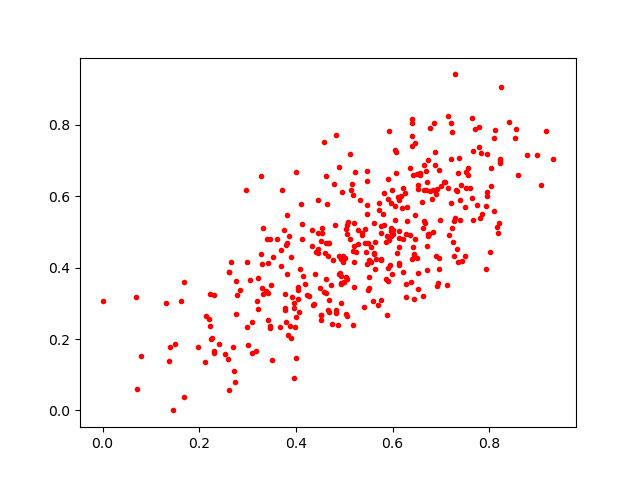

The table this chart was drawn from, first rows:
0.3909267, 0.31709316
0.2529, 0.1585
0.4964, 0.4333
0.2313, 0.322
0.4894, 0.4337
0.5461, 0.4089
0.5558, 0.4582
0.6738, 0.4946
0.6271, 0.3537
0.5632, 0.3975
0.5722, 0.5811
0.5825, 0.6089
0.5461, 0.5508
0.6718, 0.4611
0.6069, 0.7236
0.5898, 0.3985
0.6223, 0.4812
0.4569, 0.3322
0.6597, 0.5847
0.5034, 0.2695
0.4668, 0.4338
0.8413, 0.809
0.5751, 0.4972
0.2786, 0.3226
0.7512, 0.624
0.2251, 0.1989
0.2608, 0.3879
0.7275, 0.4325
0.5026, 0.3737
0.5217, 0.6679
0.6115, 0.5968
0.6422, 0.4573
0.5558, 0.4158
0.6124, 0.4575
0.2978, 0.4156
0.7349, 0.6638
0.5709, 0.5611
0.4376, 0.299
0.5902, 0.3635
0.5291, 0.5055
0.8109, 0.7843
0.24, 0.1873
0.4451, 0.4421
0.5644, 0.4705
0.3952, 0.2865
0.1394, 0.1778
0.6469, 0.5478
0.5192, 0.4164
0.5615, 0.5253
0.6398, 0.8151
0.5764, 0.4212
0.4625, 0.6568
0.4535, 0.5122
0.7497, 0.4321
0.3303, 0.3418
0.6126, 0.5891
0.3457, 0.2298
0.3861, 0.4876
0.4331, 0.4611
0.3495, 0.1401
0.6691, 0.6183
... 332 more rows
